Run: headless pygame with SDL's dummy video driver; simulated clock (each Clock.tick advances the game by its frame time, no real sleeping); random seed 0; keys injected as events and as key.get_pressed() state; no mouse input.
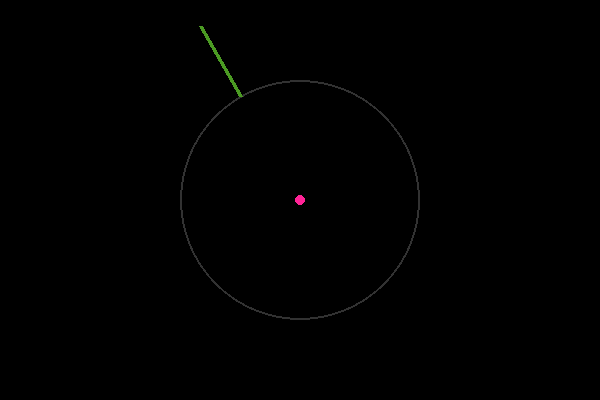
Frame 1 of 4 · flips 1–60 · no input
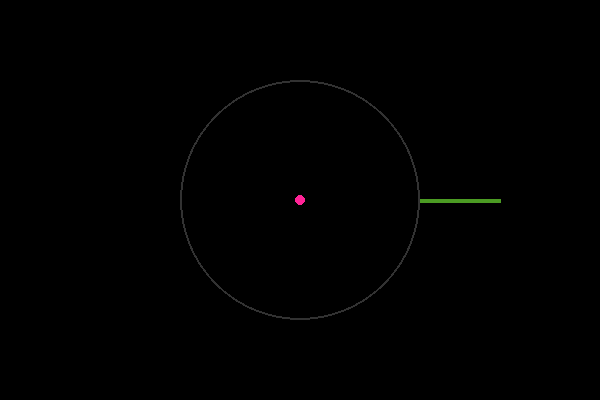
Frame 2 of 4 · flips 61–180 · tapped SPACE, RETURN · held RIGHT (→), D
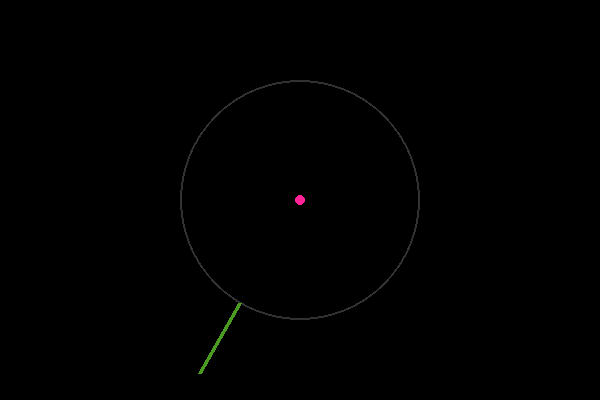
Frame 3 of 4 · flips 181–300 · held DOWN (↓), S
Frame 4 of 4 · flips 301–420 · held LEFT (←), A, UP (↑), W · screen same as frame 1, image omitted

The pygame program that drew these frames:

import pygame as pg
import time
import random
import math

def main() -> None:
    #ajuste
    pg.init()
    W,H = 600, 400
    pantalla = pg.display.set_mode((W,H))
    clock = pg.time.Clock()
    ejec = True
    
    #Coordenada
    c1 = (int(W/2), int (H/2)) #Es el origen
    c2 = (int(W/2) + 50, int(H/2)) #Punto 2 completa la linea
    radio_orbita = 120
    longitud = 80
    
    #Longitud y angulo
    #l = math.sqrt((c1[0]-c2[0])**2 + (c2[1]-c1[1])**2)
    angulo = 0
    
    #colores
    negro= (0, 0 , 0)
    linea = (75, 155, 35)
    ref_color= (255, 35, 150)
    circulo_guia = (50, 50, 50)
    
    pantalla.fill(negro)
    
    #ejecucion
    while ejec:
        for event in pg.event.get():
            if event.type == pg.QUIT:
                ejec = False
                
        #Condicion para rebotar
        #if c1[0] - radio >= W:
         #   d = -d
        #elif c1[0] + radio <= 0:
        #    d = -d
        
        #d2 = random.randint(-10, 10)        
        
        #animacion
            
        angulo += 50
        angulo %= 360
            
        #pg.draw.line(pantalla, color=linea, start_pos=c1, end_pos= c2,
         #            width=5)
        #pg.draw.circle(pantalla,color=(255,0,0), center=c1,
        #               radius=4)
        c1_x = c1[0] + radio_orbita*math.cos(math.radians(angulo))
        c1_y = c1[1] - radio_orbita*math.sin(math.radians(angulo))
        c2 = (c1_x, c1_y)
        
        c2_x = c1[0] + (radio_orbita + longitud)*math.cos(math.radians(angulo))
        c2_y = c1[1] - (radio_orbita + longitud)*math.sin(math.radians(angulo))
        c3 = (c2_x, c2_y)
        
        #time.sleep(0.03)
        
        pg.draw.circle(pantalla, circulo_guia, c1, radio_orbita,
                       width=2)
        
        pg.draw.circle(pantalla, ref_color, c1, radius= 5)
        
        pg.draw.line(pantalla, color=linea, start_pos=c2,
                     end_pos=c3, width=4)
        
        #x = c1 [0] + l*math.cos(math.radians(angulo))
        #y = c1 [1] - l*math.sin(math.radians(angulo))
        
        pg.display.flip()
        clock.tick(60)
        pantalla.fill(negro)
    
    pg.quit()

if __name__ == "__main__":
    main()
    
#Tarea lo mismo pero en triangulo
